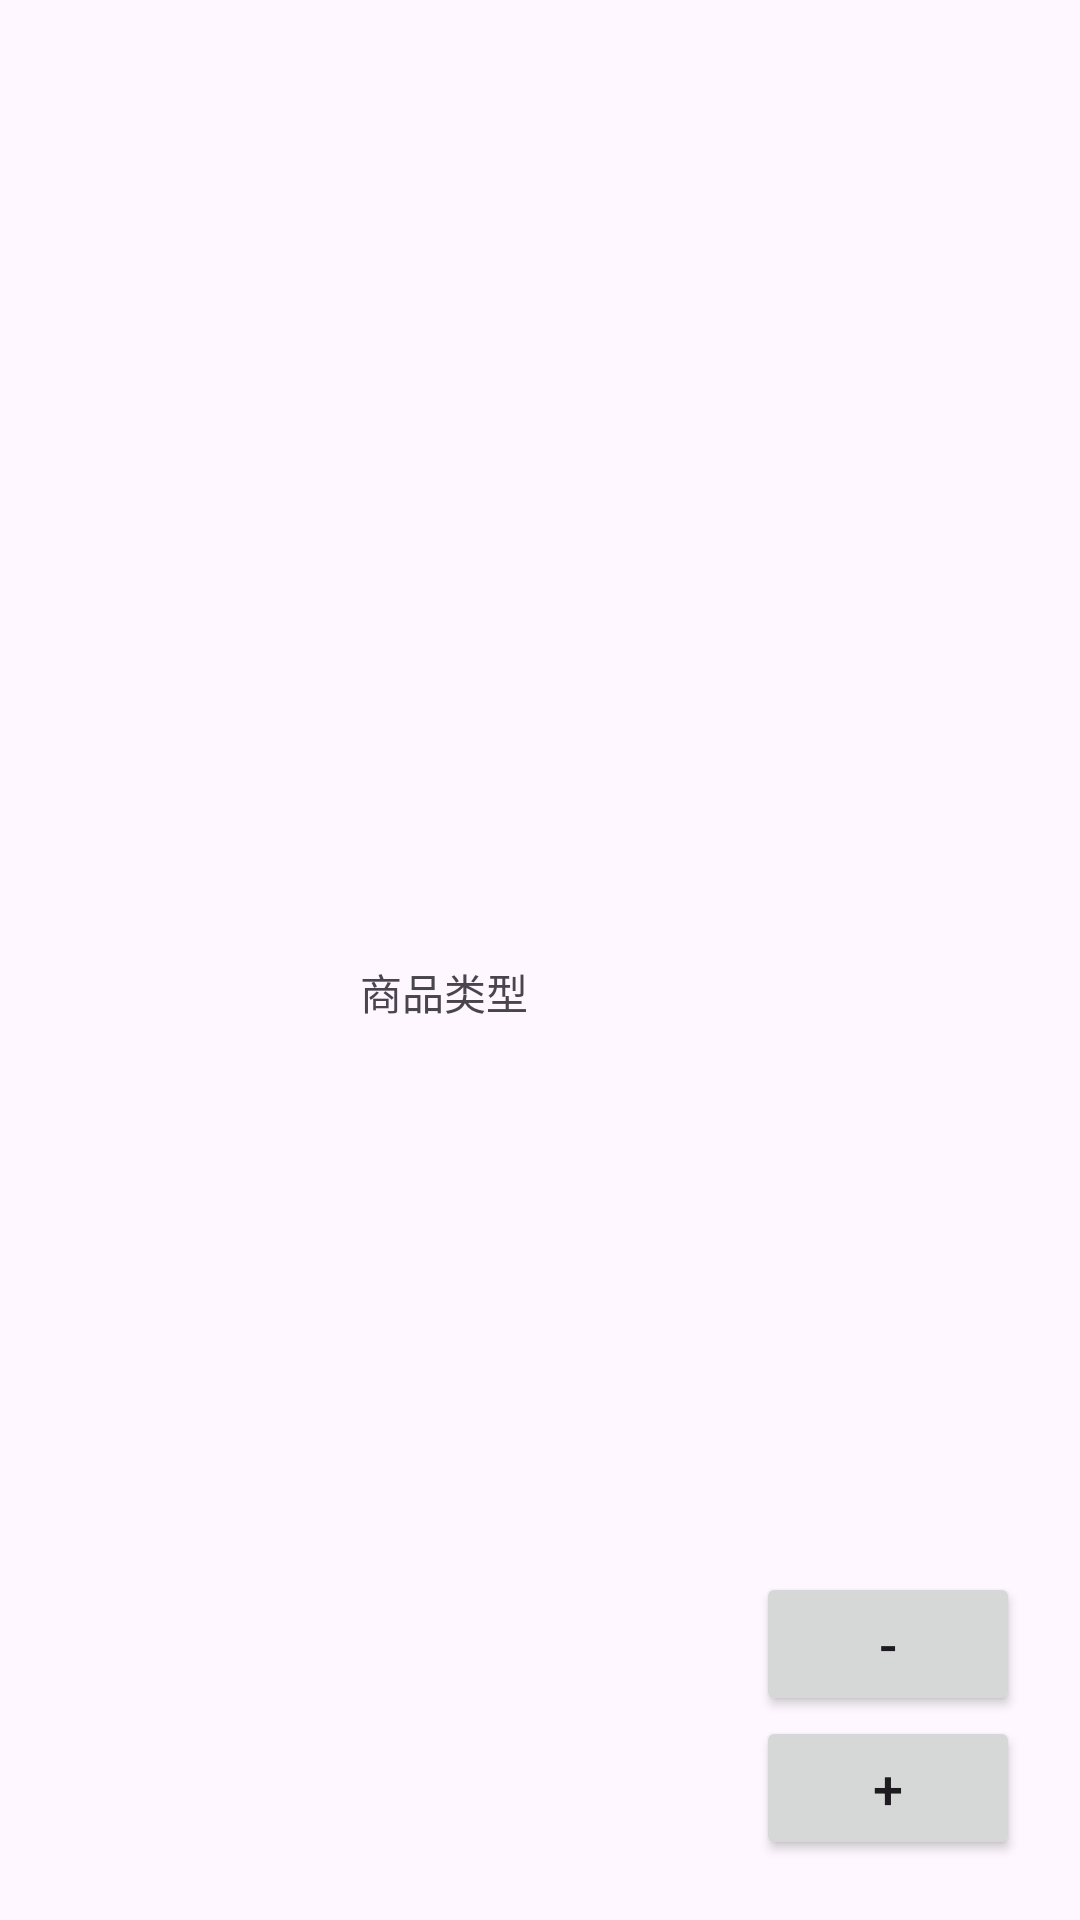

Layout XML and referenced resources for this Android screen:
<!-- AndroidManifest.xml: application theme Theme.ShopEasy -->
<!-- res/layout/product_cart.xml -->
<?xml version="1.0" encoding="utf-8"?>
<LinearLayout xmlns:android="http://schemas.android.com/apk/res/android"
    android:layout_width="match_parent"
    android:layout_height="wrap_content"
    android:orientation="horizontal"
    android:padding="10dp">

    <ImageView
        android:id="@+id/product_image"
        android:layout_width="100dp"
        android:layout_height="100dp"
        android:scaleType="centerCrop" />


    <LinearLayout
        android:layout_width="0dp"
        android:layout_height="match_parent"
        android:layout_weight="1"
        android:gravity="center_vertical"
        android:orientation="vertical"
        android:paddingLeft="10dp">

        <TextView
            android:id="@+id/product_name"
            android:layout_width="wrap_content"
            android:layout_height="wrap_content"
            android:textSize="18sp"
            android:textStyle="bold" />

        <TextView
            android:id="@+id/product_price"
            android:layout_width="match_parent"
            android:layout_height="wrap_content"
            android:textColor="#FF0000"
            android:textSize="16sp" />
        <TextView
            android:id="@+id/product_type"
            android:layout_width="wrap_content"
            android:layout_height="wrap_content"
            android:text="商品类型"
            android:textSize="14sp" />
        <TextView
            android:id="@+id/product_count"
            android:layout_width="wrap_content"
            android:layout_height="wrap_content"
            android:textSize="18sp"
            android:textStyle="bold" />

    </LinearLayout>

    <LinearLayout
        android:layout_width="wrap_content"
        android:layout_height="match_parent"
        android:orientation="vertical"
        android:layout_marginRight="10dp"
        android:gravity="bottom"
        android:layout_marginBottom="10dp">

        <Button
            android:id="@+id/product_minus"
            android:layout_width="wrap_content"
            android:layout_height="wrap_content"
            android:text="-"
            android:textSize="18sp" />

        <Button
            android:id="@+id/product_add"
            android:layout_width="wrap_content"
            android:layout_height="wrap_content"
            android:text="+"
            android:textSize="18sp"
             />
    </LinearLayout>
</LinearLayout>
<!-- resources referenced by this layout -->
<resources>
  <style name="Theme.ShopEasy" parent="Base.Theme.ShopEasy" />
  <style name="Base.Theme.ShopEasy" parent="Theme.Material3.DayNight.NoActionBar">
          
          
      </style>
</resources>
